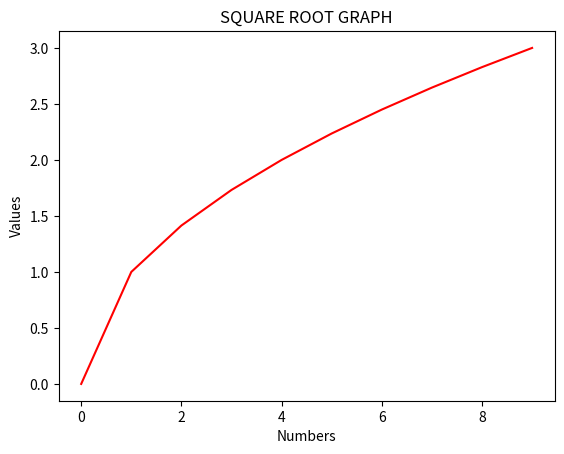

Here is the Python script that generated this plot:
import numpy as np
import matplotlib.pyplot as graph

a = np.arange(0,10,1)
x = np.sqrt(a)

graph.title("SQUARE ROOT GRAPH")
graph.xlabel("Numbers")
graph.ylabel("Values")
graph.plot(a,x,color = 'r')
graph.show()